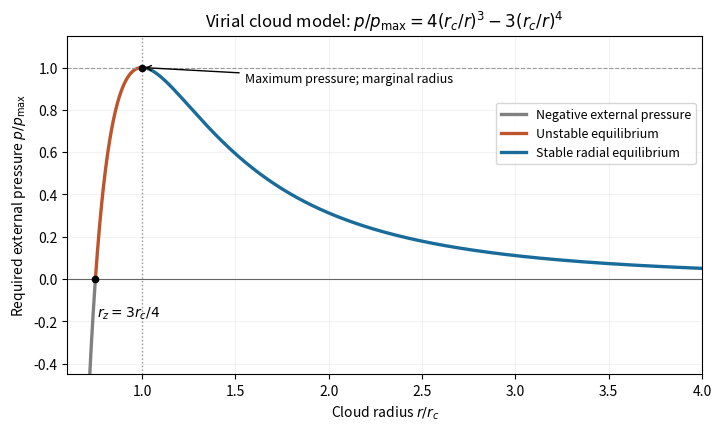

Generate this figure with matplotlib:
"""Original one-radius virial-cloud curve. Python 3.14, numpy, matplotlib."""
import numpy as np
import matplotlib.pyplot as plt
f=lambda x:4/x**3-3/x**4
fig,ax=plt.subplots(figsize=(7.1,4.2),layout='constrained',facecolor='white')
for lo,hi,color,label in [(.6,.75,'.5','Negative external pressure'),(.75,1,'#bd542c','Unstable equilibrium'),(1,4,'#196b9a','Stable radial equilibrium')]:
 x=np.linspace(lo,hi,300);ax.plot(x,f(x),lw=2.4,color=color,label=label)
ax.axhline(0,color='.4',lw=.8);ax.axhline(1,color='.6',ls='--',lw=.8);ax.axvline(1,color='.6',ls=':',lw=1)
ax.scatter([.75,1],[0,1],color='black',s=20,zorder=5)
ax.annotate('Maximum pressure; marginal radius',xy=(1,1),xytext=(1.55,.93),arrowprops=dict(arrowstyle='->'),fontsize=9)
ax.text(.76,-.18,r'$r_z=3r_c/4$',fontsize=10);ax.legend(loc='upper right',bbox_to_anchor=(1,.82),fontsize=9)
ax.set(xlim=(.6,4),ylim=(-.45,1.15),xlabel=r'Cloud radius $r/r_c$',ylabel=r'Required external pressure $p/p_{\max}$',title=r'Virial cloud model: $p/p_{\max}=4(r_c/r)^3-3(r_c/r)^4$')
ax.grid(alpha=.16);fig.savefig('paper-1-virial-pressure.png',dpi=150,facecolor='white')
